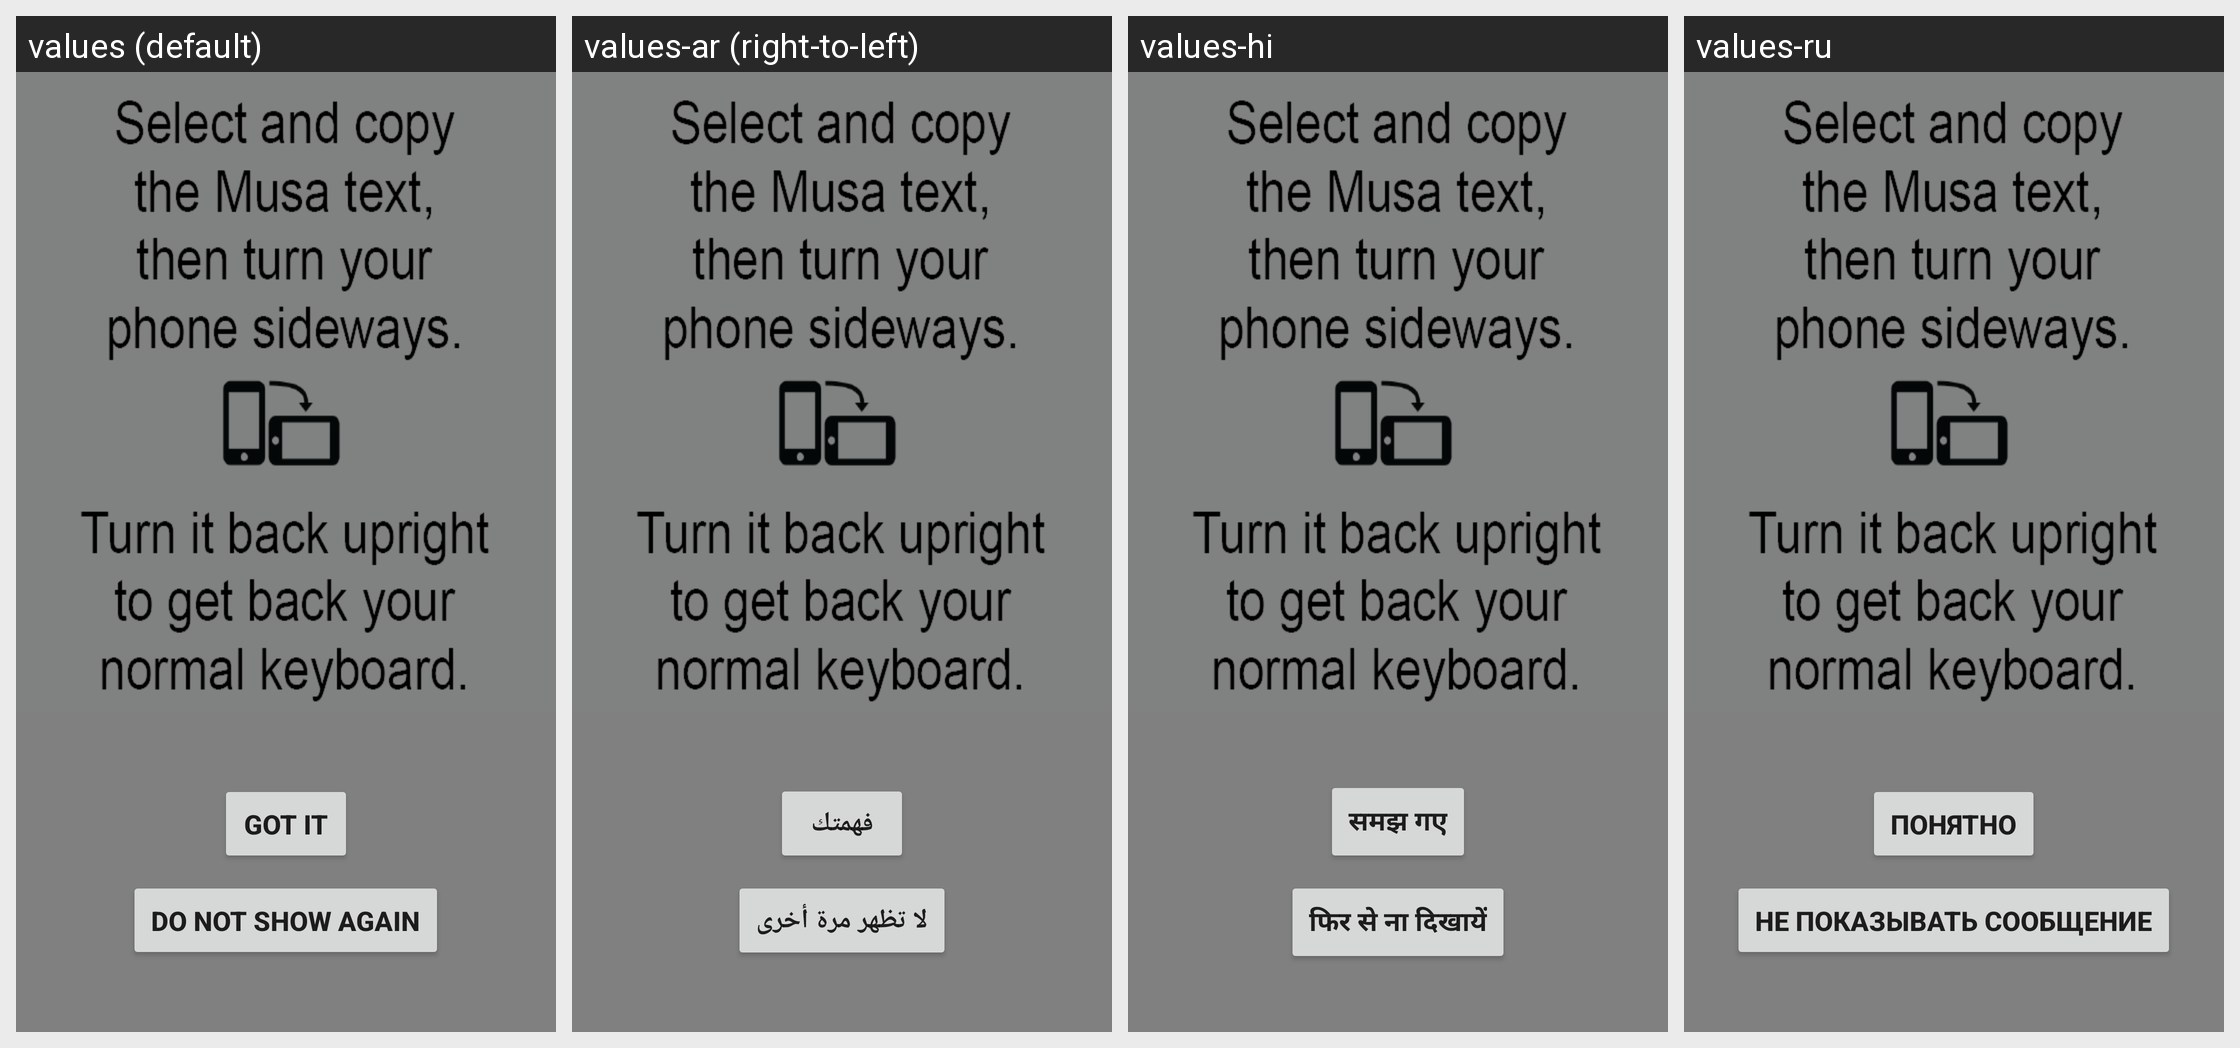

For this localized Android screen grid, give each drawn string resource with its value in every locale shown.
Android screen res/layout/clipboard_help_screen.xml rendered under 4 locales, left to right: values (default), values-ar (right-to-left), values-hi, values-ru. Device: Nexus 5 (rendered at 1080×1920; each locale shown at half size, 540×960, under a caption strip naming it); theme Theme.MusaKeys.
Other locales in the repository, not shown: values-es, values-fr, values-ja, values-pt, values-vi, values-zh.
Strings drawn on this screen, with the default value and each locale's value (text and hints the layout hard-codes, and strings that could not be matched under every locale, appear in the picture but are not listed):

got_it
  values: Got it
  values-ar: فهمتك
  values-hi: समझ गए
  values-ru: Понятно

do_not_show_again
  values: Do not show again
  values-ar: لا تظهر مرة أخرى
  values-hi: फिर से ना दिखायें
  values-ru: Не показывать сообщение
